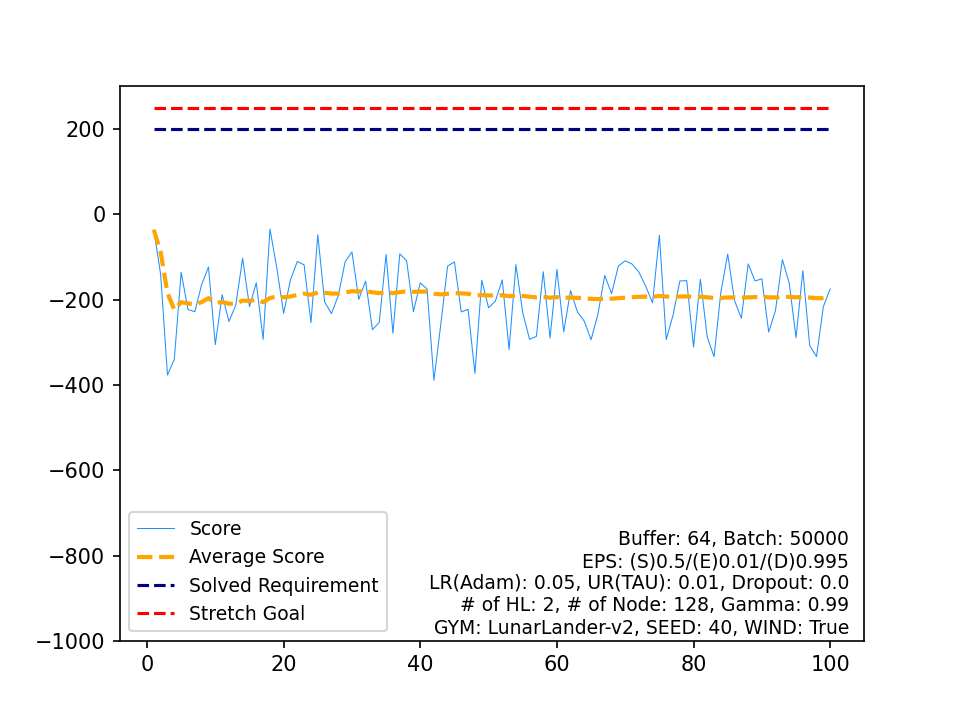

Values plotted in this chart, from the file beside it:
, Score, Average Score, Timestamp, Solved Requirement, Stretch Goal
0, -36.47, -36.47, 64, 200, 250
1, -141.2, -88.81, 87, 200, 250
2, -376.7, -184.8, 79, 200, 250
3, -339.8, -223.5, 75, 200, 250
4, -135.8, -206, 63, 200, 250
5, -223.1, -208.8, 88, 200, 250
6, -228.3, -211.6, 73, 200, 250
7, -164.7, -205.8, 49, 200, 250
8, -123.6, -196.6, 70, 200, 250
9, -305.5, -207.5, 85, 200, 250
10, -188.6, -205.8, 56, 200, 250
11, -251.3, -209.6, 78, 200, 250
12, -212.7, -209.8, 79, 200, 250
13, -102.9, -202.2, 60, 200, 250
14, -216.2, -203.1, 53, 200, 250
15, -160.5, -200.5, 85, 200, 250
16, -293.1, -205.9, 62, 200, 250
17, -34.35, -196.4, 88, 200, 250
18, -125.5, -192.6, 60, 200, 250
19, -232.1, -194.6, 74, 200, 250
20, -153.5, -192.7, 54, 200, 250
21, -110.4, -188.9, 83, 200, 250
22, -118.6, -185.9, 63, 200, 250
23, -254.3, -188.7, 71, 200, 250
24, -47.71, -183.1, 86, 200, 250
25, -205.3, -183.9, 81, 200, 250
26, -232.7, -185.7, 83, 200, 250
27, -190.8, -185.9, 83, 200, 250
28, -111.3, -183.3, 52, 200, 250
29, -88.13, -180.2, 53, 200, 250
30, -199.3, -180.8, 74, 200, 250
31, -156.4, -180, 69, 200, 250
32, -270.4, -182.8, 62, 200, 250
33, -253.5, -184.8, 64, 200, 250
34, -94.12, -182.3, 60, 200, 250
35, -278.8, -184.9, 78, 200, 250
36, -92.75, -182.4, 70, 200, 250
37, -108.8, -180.5, 58, 200, 250
38, -228, -181.7, 74, 200, 250
39, -160.6, -181.2, 57, 200, 250
40, -175.2, -181, 82, 200, 250
41, -389.2, -186, 85, 200, 250
42, -258.7, -187.7, 71, 200, 250
43, -121.5, -186.2, 74, 200, 250
44, -111.6, -184.5, 63, 200, 250
45, -228.7, -185.5, 54, 200, 250
46, -222.9, -186.3, 57, 200, 250
47, -372.9, -190.2, 83, 200, 250
48, -154.5, -189.4, 53, 200, 250
49, -219.1, -190, 70, 200, 250
50, -203.3, -190.3, 53, 200, 250
51, -153.6, -189.6, 55, 200, 250
52, -316.9, -192, 87, 200, 250
53, -118, -190.6, 60, 200, 250
54, -230.9, -191.4, 87, 200, 250
55, -293, -193.2, 70, 200, 250
56, -286.2, -194.8, 88, 200, 250
57, -134.6, -193.8, 54, 200, 250
58, -290, -195.4, 80, 200, 250
59, -129.1, -194.3, 66, 200, 250
... 40 more rows
